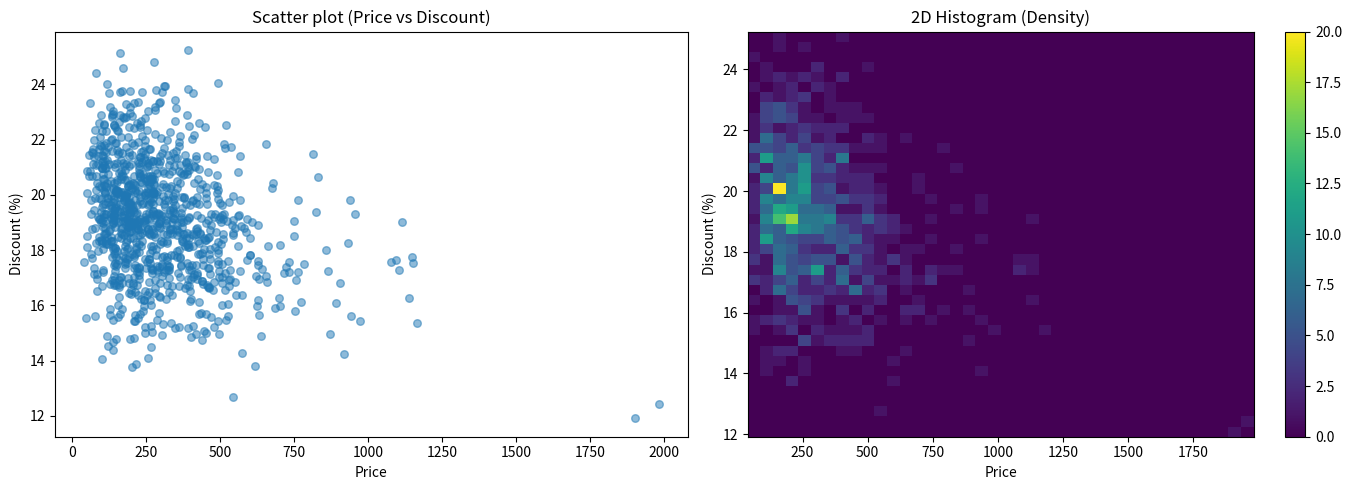

Generate this figure with matplotlib:
import random
import math
import matplotlib.pyplot as plt

# Simulate data without numpy
random.seed(123)

price = [math.exp(random.gauss(5.5, 0.6)) for _ in range(1000)]
discount = [
    max(0, min(50, 20 - 0.003 * p + random.gauss(0, 2)))
    for p in price
]

fig, axes = plt.subplots(1, 2, figsize=(14, 5))

# Scatter plot
axes[0].scatter(price, discount, alpha=0.5, s=30)
axes[0].set_title("Scatter plot (Price vs Discount)")
axes[0].set_xlabel("Price")
axes[0].set_ylabel("Discount (%)")

# 2D histogram (heatmap-like)
axes[1].hist2d(price, discount, bins=40)
axes[1].set_title("2D Histogram (Density)")
axes[1].set_xlabel("Price")
axes[1].set_ylabel("Discount (%)")
plt.colorbar(axes[1].collections[0], ax=axes[1])

plt.tight_layout()
plt.show()